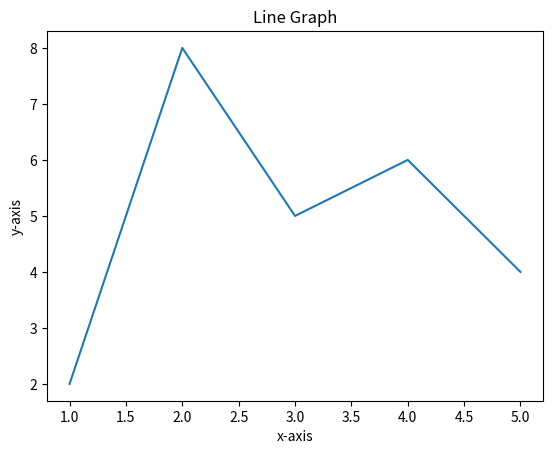

This figure's Python source:
'''
[redacted]
@Date: 2021-04-16 07:49:25
[redacted]
@Last Modified time: 2021-04-16 07:55:09
@Title : Matplotlib_Python-2
'''
'''
Write a Python program to draw a line using given axis values with suitable label in the x axis
, y axis and a title
'''
from matplotlib import pyplot as plt
x = [1,2,3,4,5]
y = [2,8,5,6,4]
plt.plot(x,y)
plt.xlabel('x-axis')
plt.ylabel('y-axis')
plt.title('Line Graph')
plt.show()